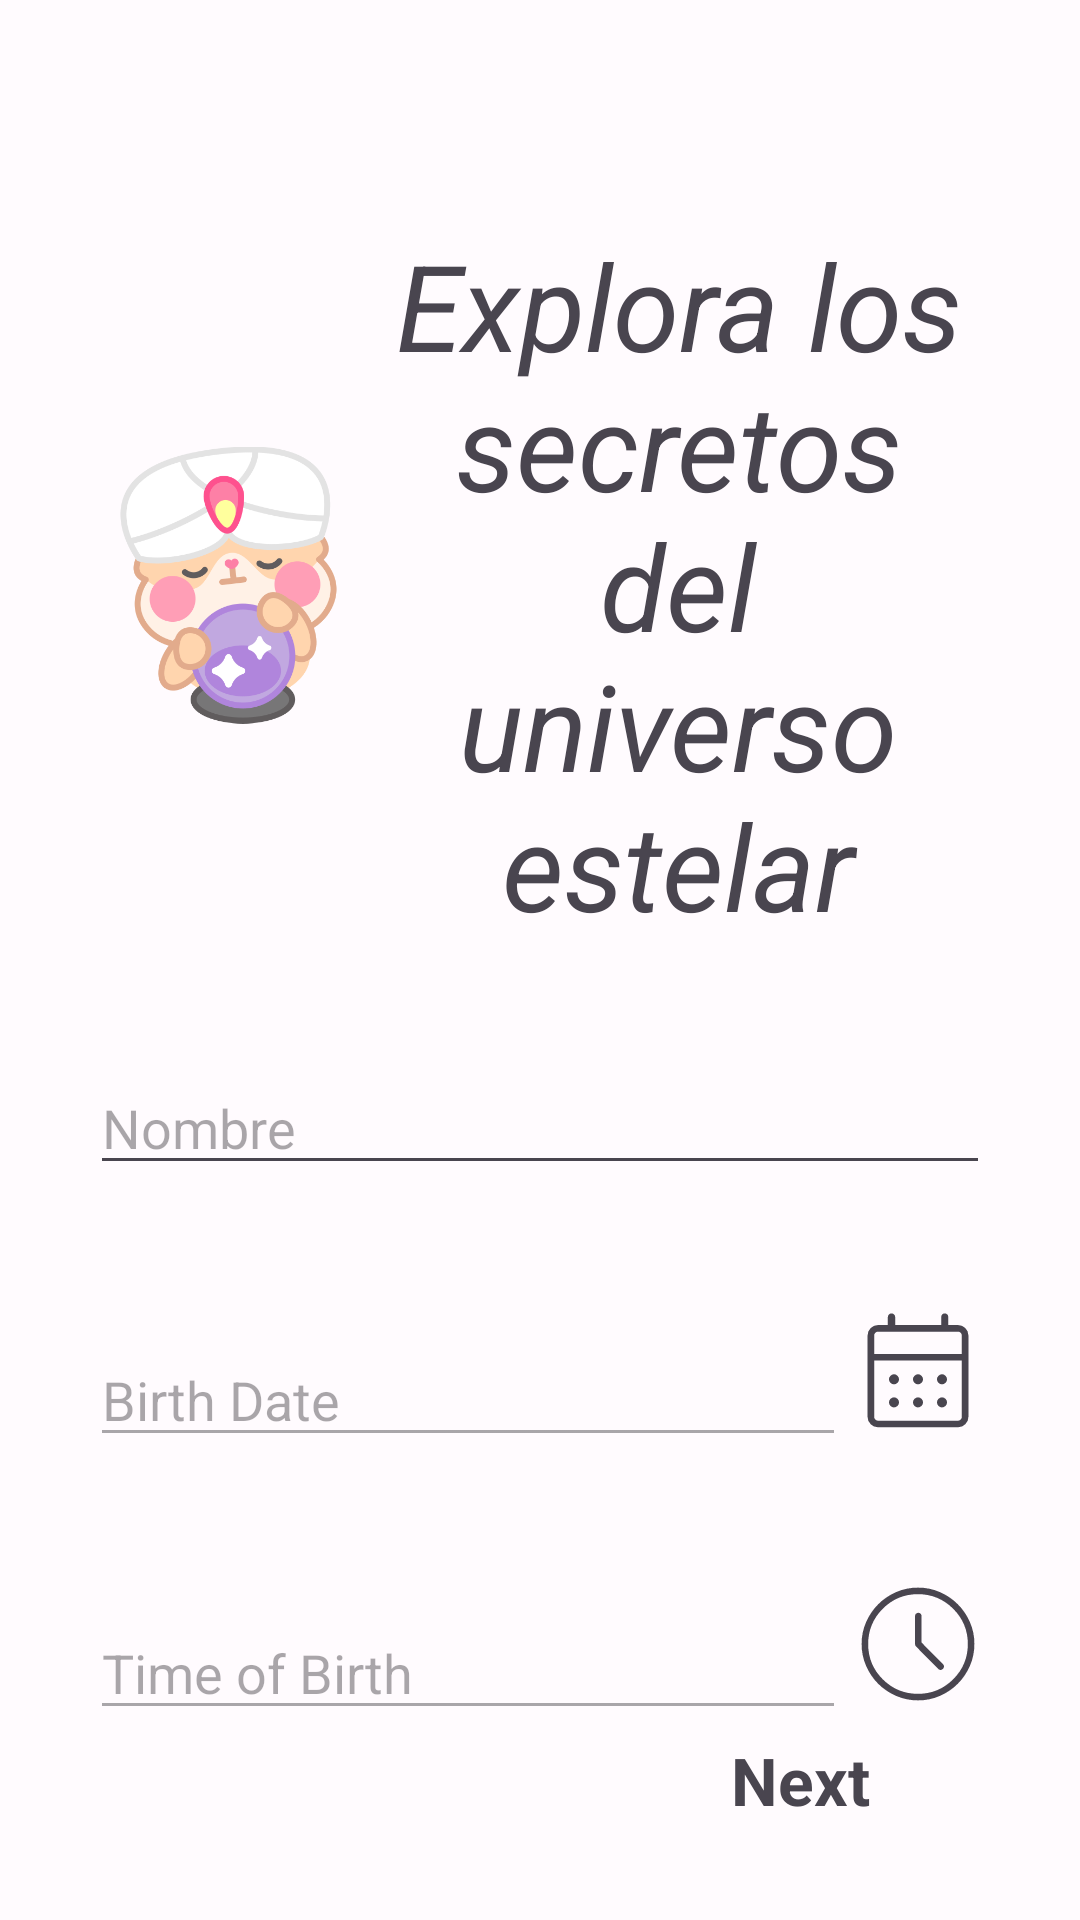

Android layout source for this screen:
<!-- AndroidManifest.xml: application theme AppTheme -->
<!-- res/layout/fragment_onboarding_first.xml -->
<?xml version="1.0" encoding="utf-8"?>
<androidx.constraintlayout.widget.ConstraintLayout
    xmlns:android="http://schemas.android.com/apk/res/android"
    xmlns:app="http://schemas.android.com/apk/res-auto"
    android:layout_width="match_parent"
    android:layout_height="match_parent"
    android:padding="30dp">

    <LinearLayout
        android:id="@+id/bienvenido"
        android:layout_width="match_parent"
        android:layout_height="250dp"
        app:layout_constraintTop_toTopOf="parent"
        android:layout_marginTop="40dp"
        >

        <ImageView
            android:layout_width="match_parent"
            android:layout_height="match_parent"
            android:src="@drawable/crystal_ball"
            android:layout_weight="0.9"
            />

        <TextView
            android:layout_width="match_parent"
            android:layout_height="match_parent"
            android:text="Explora los secretos del universo estelar"
            android:textSize="40dp"
            android:layout_weight="0.4"
            android:textStyle="italic"
            android:gravity="center"
            />

    </LinearLayout>

    <com.google.android.material.textfield.TextInputEditText
        android:id="@+id/editTextName"
        android:layout_width="0dp"
        android:layout_height="wrap_content"
        android:hint="Nombre"
        app:layout_constraintEnd_toEndOf="parent"
        app:layout_constraintStart_toStartOf="parent"
        app:layout_constraintTop_toBottomOf="@id/bienvenido"
        app:layout_constraintBottom_toTopOf="@id/editDateBirth"
        />

    <LinearLayout
        android:id="@+id/editDateBirth"
        android:layout_width="match_parent"
        android:layout_height="wrap_content"
        app:layout_constraintEnd_toEndOf="parent"
        app:layout_constraintStart_toStartOf="parent"
        app:layout_constraintTop_toBottomOf="@+id/editTextName"
        app:layout_constraintBottom_toTopOf="@id/editTimeBirth"
        >

        <com.google.android.material.textfield.TextInputEditText
            android:id="@+id/birthDateInput"
            android:layout_width="0dp"
            android:layout_height="wrap_content"
            android:layout_marginTop="16dp"
            android:hint="@string/birth_date"
            android:layout_weight="1"
            android:enabled="false"
            android:textColor="#000000"
            />

        <ImageButton
            android:id="@+id/datePicker"
            android:layout_width="wrap_content"
            android:layout_height="wrap_content"
            android:src="@drawable/date_icon"
            android:background="@android:color/transparent"
            android:layout_gravity="center"
            />


    </LinearLayout>

    <LinearLayout
        android:id="@+id/editTimeBirth"
        android:layout_width="match_parent"
        android:layout_height="wrap_content"
        app:layout_constraintEnd_toEndOf="parent"
        app:layout_constraintStart_toStartOf="parent"
        app:layout_constraintTop_toBottomOf="@+id/editDateBirth"
        app:layout_constraintBottom_toBottomOf="parent"
        >

        <com.google.android.material.textfield.TextInputEditText
            android:id="@+id/birthTimeInput"
            android:layout_width="0dp"
            android:layout_height="wrap_content"
            android:layout_marginTop="16dp"
            android:layout_weight="1"
            android:enabled="false"
            android:hint="@string/time_of_birth"
            android:textColor="#000000"

            />

        <ImageButton
            android:id="@+id/timePicker"
            android:layout_width="wrap_content"
            android:layout_height="wrap_content"
            android:src="@drawable/time_icon"
            android:background="@android:color/transparent"
            android:layout_gravity="center"
            />


    </LinearLayout>

    <TextView
        android:id="@+id/next"
        android:layout_width="wrap_content"
        android:layout_height="wrap_content"
        android:layout_marginEnd="40dp"
        android:layout_marginTop="40dp"
        android:layout_marginBottom="40dp"
        android:text="@string/next"
        android:textSize="22sp"
        android:textStyle="bold"
        app:layout_constraintTop_toBottomOf="@id/editTimeBirth"
        app:layout_constraintBottom_toBottomOf="parent"
        app:layout_constraintEnd_toEndOf="parent" />

</androidx.constraintlayout.widget.ConstraintLayout>
<!-- resources referenced by this layout -->
<resources>
  <!-- drawable time_icon (drawable) -->
  <?xml version="1.0" encoding="utf-8"?>
  <vector android:width="48dp"
      android:height="48dp"
      android:viewportWidth="960"
      android:viewportHeight="960"
      android:tint="?attr/colorControlNormal"
      xmlns:android="http://schemas.android.com/apk/res/android">
      <path android:fillColor="@android:color/white" android:pathData="M503.85,470.39L503.85,293.31Q503.85,284.47 497.55,278.2Q491.25,271.92 482.12,271.92Q472.98,271.92 466.53,278.2Q460.08,284.47 460.08,293.31L460.08,475.39Q460.08,483.36 462.58,489.63Q465.08,495.9 470.08,499.85L614.15,645.61Q619.54,652.23 629,653Q638.46,653.77 646.61,645.61Q652.77,639.46 653.27,630Q653.77,620.54 646.61,614.15L503.85,470.39ZM480.41,856Q403.05,856 334.36,826.14Q265.67,796.28 214.72,745.38Q163.77,694.48 133.89,625.85Q104,557.21 104,479.86Q104,402.24 133.92,334.1Q163.84,265.96 214.84,214.85Q265.84,163.73 334.37,133.87Q402.9,104 480.14,104Q557.74,104 625.88,133.84Q694.01,163.68 745.14,214.76Q796.27,265.84 826.13,333.94Q856,402.04 856,479.67Q856,557.31 826.16,625.66Q796.32,694.01 745.25,745.06Q694.18,796.11 626.1,826.05Q558.02,856 480.41,856ZM480,480Q480,480 480,480Q480,480 480,480Q480,480 480,480Q480,480 480,480Q480,480 480,480Q480,480 480,480Q480,480 480,480Q480,480 480,480ZM480,812.23Q617.15,812.23 714.69,715.07Q812.23,617.91 812.23,480Q812.23,342.85 714.69,245.31Q617.15,147.77 479.5,147.77Q341.85,147.77 244.81,245.31Q147.77,342.85 147.77,480.5Q147.77,618.15 244.93,715.19Q342.09,812.23 480,812.23Z"/>
  </vector>
  <string name="birth_date">Birth Date</string>
  <string name="next">Next</string>
  <string name="time_of_birth">Time of Birth</string>
  <color name="md_theme_light_primary">#6750A4</color>
  <color name="md_theme_light_onPrimary">#FFFFFF</color>
  <color name="md_theme_light_primaryContainer">#EADDFF</color>
  <color name="md_theme_light_onPrimaryContainer">#21005D</color>
  <color name="md_theme_light_secondary">#625B71</color>
  <color name="md_theme_light_onSecondary">#FFFFFF</color>
  <color name="md_theme_light_secondaryContainer">#E8DEF8</color>
  <color name="md_theme_light_onSecondaryContainer">#1D192B</color>
  <color name="md_theme_light_tertiary">#7D5260</color>
  <color name="md_theme_light_onTertiary">#FFFFFF</color>
  <color name="md_theme_light_tertiaryContainer">#FFD8E4</color>
  <color name="md_theme_light_onTertiaryContainer">#31111D</color>
  <color name="md_theme_light_error">#B3261E</color>
  <color name="md_theme_light_onError">#FFFFFF</color>
  <color name="md_theme_light_errorContainer">#F9DEDC</color>
  <color name="md_theme_light_onErrorContainer">#410E0B</color>
  <color name="md_theme_light_outline">#79747E</color>
  <color name="md_theme_light_background">#FFFBFE</color>
  <color name="md_theme_light_onBackground">#1C1B1F</color>
  <color name="md_theme_light_surface">#FFFBFE</color>
  <color name="md_theme_light_onSurface">#1C1B1F</color>
  <color name="md_theme_light_surfaceVariant">#E7E0EC</color>
  <color name="md_theme_light_onSurfaceVariant">#49454F</color>
  <color name="md_theme_light_inverseSurface">#313033</color>
  <color name="md_theme_light_inverseOnSurface">#F4EFF4</color>
  <color name="md_theme_light_inversePrimary">#D0BCFF</color>
</resources>
